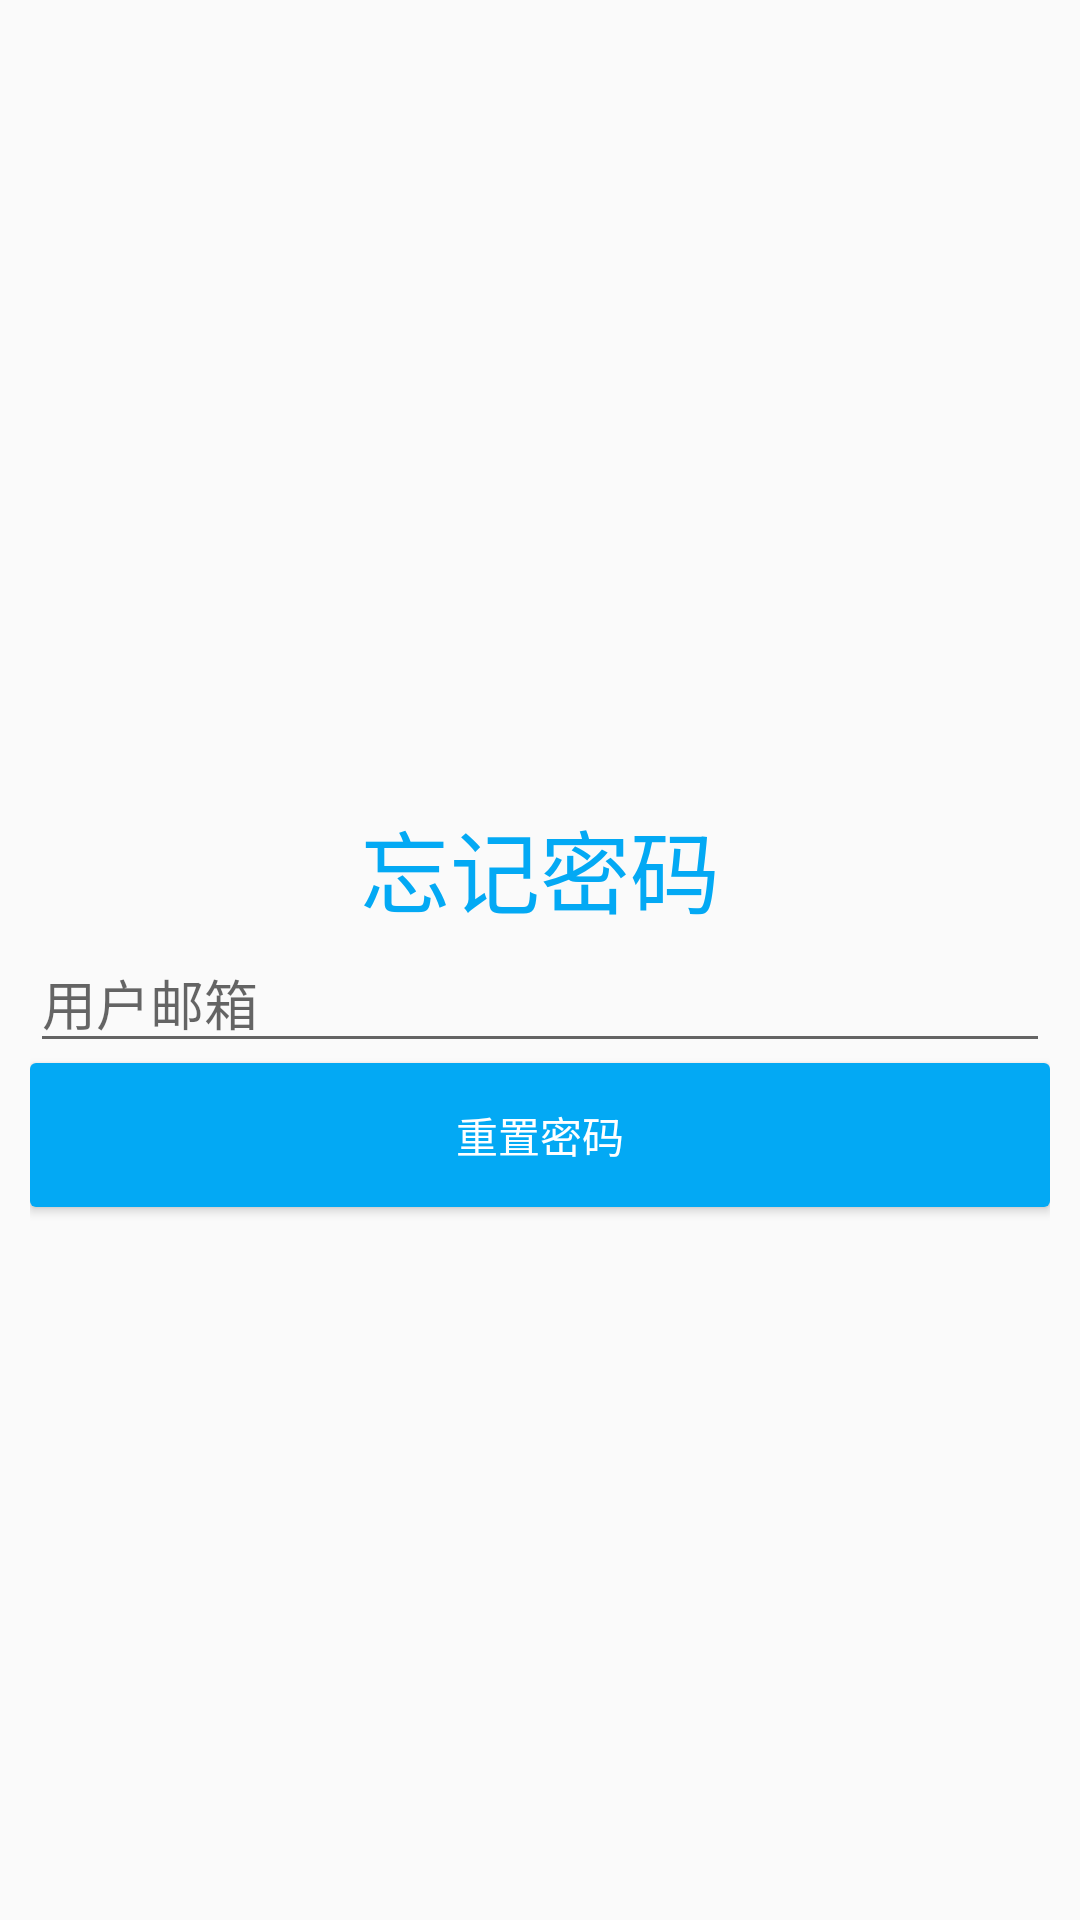

Produce the Android XML layout that renders to this screen, including the resource entries it uses.
<!-- AndroidManifest.xml: application theme AppTheme -->
<!-- res/layout/activity_forget.xml -->
<?xml version="1.0" encoding="utf-8"?>
<LinearLayout
    xmlns:android="http://schemas.android.com/apk/res/android"
    android:layout_width="match_parent"
    android:layout_height="match_parent"
    android:gravity="center"
    android:orientation="vertical"
    android:padding="10dp">

    <TextView
        android:layout_marginTop="30dp"
        android:layout_width="wrap_content"
        android:layout_height="wrap_content"
        android:text="忘记密码"
        android:textColor="@color/colorPrimary"
        android:textSize="30sp"/>

    <EditText
        android:id="@+id/et_email"
        android:layout_width="match_parent"
        android:layout_height="wrap_content"
        android:hint="用户邮箱"/>

    <Button
        android:id="@+id/btn_forget_password"
        android:layout_width="match_parent"
        android:layout_height="wrap_content"
        android:background="@drawable/button_bg"
        android:text="重置密码"
        android:textColor="@android:color/white"/>


</LinearLayout>
<!-- resources referenced by this layout -->
<resources>
  <color name="colorPrimary">#03A9F4</color>
  <!-- drawable button_bg (drawable) -->
  <?xml version="1.0" encoding="utf-8"?>
  <selector xmlns:android="http://schemas.android.com/apk/res/android">
      <item android:state_pressed="false">
          <shape>
              <solid android:color="@color/colorPrimary" />
              <corners android:radius="2dp" />
          </shape>
      </item>
      <item android:state_pressed="true">
          <shape>
              <solid android:color="@color/colorPrimaryDark"/>
              <corners android:radius="2dp"/>
          </shape>
      </item>
  </selector>
  <style name="AppTheme" parent="Theme.AppCompat.Light">
          <item name="colorPrimary">@color/colorPrimary</item>
          <item name="colorPrimaryDark">@color/colorPrimaryDark</item>
          <item name="colorAccent">@color/colorAccent</item>
      </style>
  <color name="colorPrimaryDark">#0288D1</color>
  <color name="colorAccent">#03A9F4</color>
</resources>
